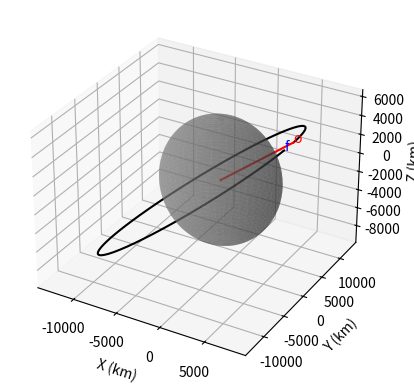

Generate this figure with matplotlib:
import numpy as np
from scipy.integrate import solve_ivp
import matplotlib.pyplot as plt
from mpl_toolkits.mplot3d import Axes3D

# Definindo variáveis globais
G = 6.6742e-20  # Universal gravitational constant (km^3/kg/s^2)
m1 = 5.974e24   # Planet mass (kg)
m2 = 1000       # Spacecraft mass (kg)
R = 6378        # Planet radius (km)
mu = G * (m1 + m2)

def rates(t, f):
    x, y, z, vx, vy, vz = f
    r = np.sqrt(x**2 + y**2 + z**2)
    ax = -mu * x / r**3
    ay = -mu * y / r**3
    az = -mu * z / r**3
    return [vx, vy, vz, ax, ay, az]

def orbit():
    hours = 3600
    r0 = [8000, 0, 6000]
    v0 = [0, 7, 0]
    t0 = 0
    tf = 4 * hours

    y0 = np.array(r0 + v0)
    opts = {'rtol': 1e-8, 'atol': 1e-8}
    sol = solve_ivp(rates, [t0, tf], y0, **opts)

    t = sol.t
    y = sol.y.T

    r = np.linalg.norm(y[:, :3], axis=1)
    rmax = np.max(r)
    rmin = np.min(r)
    imax = np.argmax(r)
    imin = np.argmin(r)

    v_at_rmax = np.linalg.norm(y[imax, 3:6])
    v_at_rmin = np.linalg.norm(y[imin, 3:6])

    print("\nEarth Orbit")
    print("The initial position is", r0)
    print("Magnitude =", np.linalg.norm(r0), "km")
    print("The initial velocity is", v0)
    print("Magnitude =", np.linalg.norm(v0), "km/s")
    print("Initial time = {:.2f} h. Final time = {:.2f} h.".format(t0 / hours, tf / hours))
    print("The minimum altitude is {:.2f} km at time = {:.2f} h.".format(rmin - R, t[imin] / hours))
    print("The speed at that point is {:.2f} km/s.".format(v_at_rmin))
    print("The maximum altitude is {:.2f} km at time = {:.2f} h.".format(rmax - R, t[imax] / hours))
    print("The speed at that point is {:.2f} km/s.".format(v_at_rmax))

    plot_orbit(y, R, r0)

def plot_orbit(y, R, r0):
    fig = plt.figure()
    ax = fig.add_subplot(111, projection='3d')
    u, v = np.mgrid[0:2 * np.pi:100j, 0:np.pi:50j]
    x = R * np.cos(u) * np.sin(v)
    y_sphere = R * np.sin(u) * np.sin(v)
    z = R * np.cos(v)
    ax.plot_surface(x, y_sphere, z, color='grey', alpha=0.5)  # Desenha o planeta

    ax.plot(y[:, 0], y[:, 1], y[:, 2], 'k')  # Plota a trajetória da órbita
    ax.plot([0, r0[0]], [0, r0[1]], [0, r0[2]], 'r')  # Linha radial do ponto inicial
    ax.text(y[0, 0], y[0, 1], y[0, 2], 'o', color='red')  # Marca o ponto inicial
    ax.text(y[-1, 0], y[-1, 1], y[-1, 2], 'f', color='blue')  # Marca o ponto final

    ax.set_xlabel('X (km)')
    ax.set_ylabel('Y (km)')
    ax.set_zlabel('Z (km)')
    ax.set_aspect('auto')
    plt.show()


if __name__ == "__main__":
    orbit()
